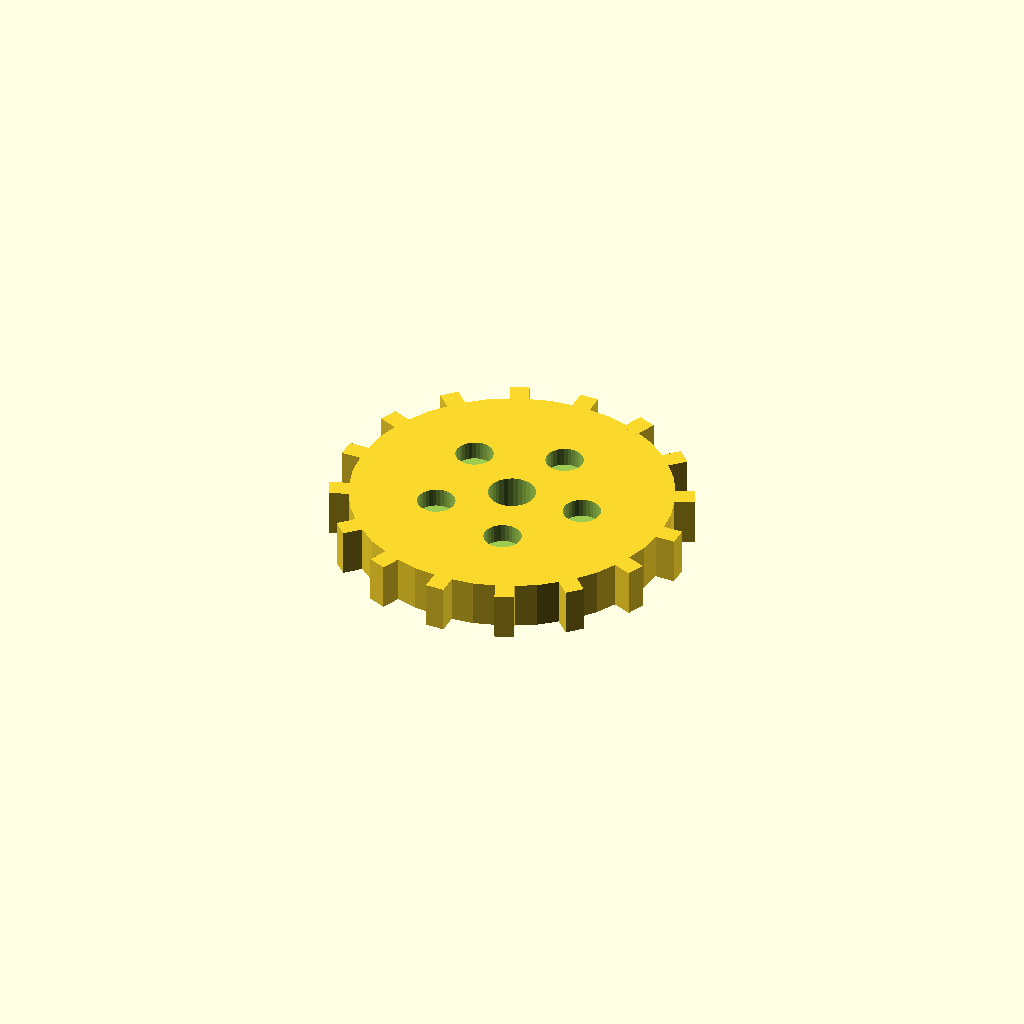
Cell 1 — every parameter at its default value.
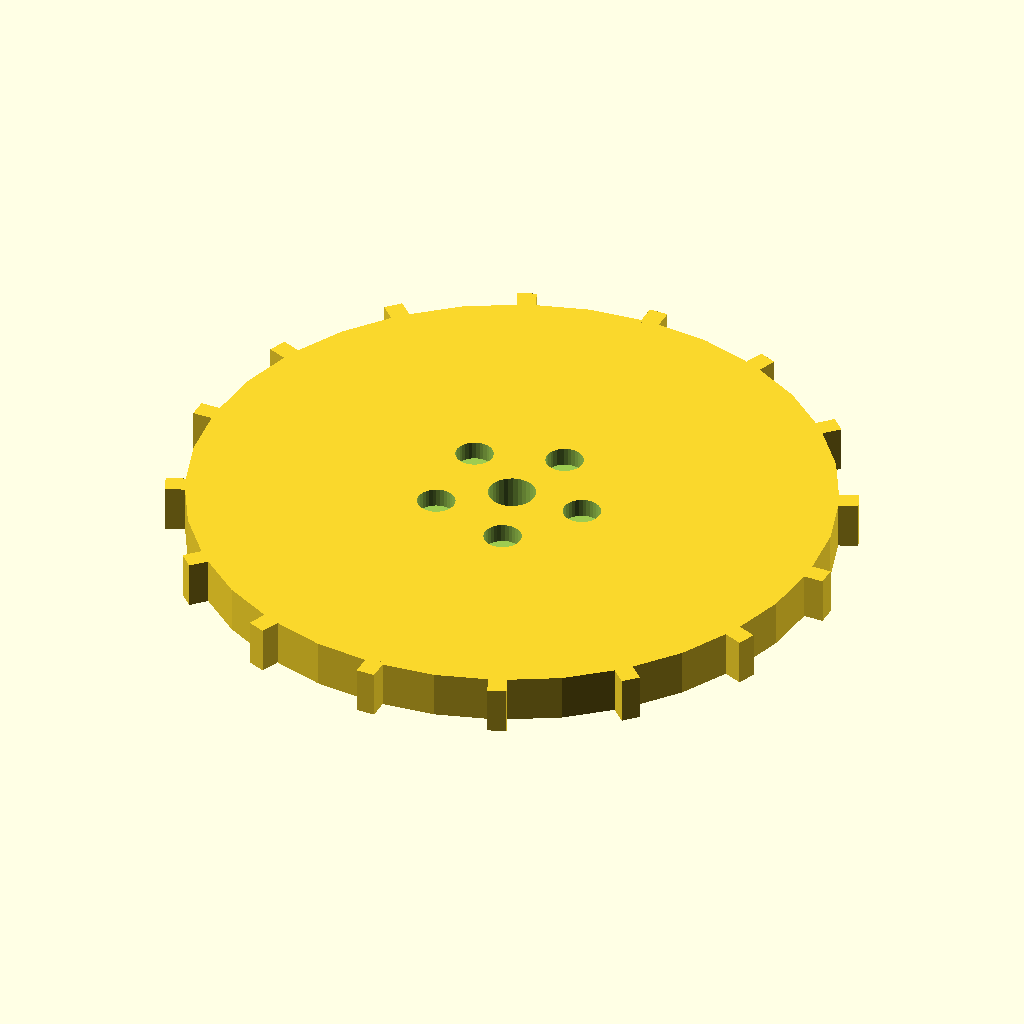
Cell 2: the same model with disc_r = 68.
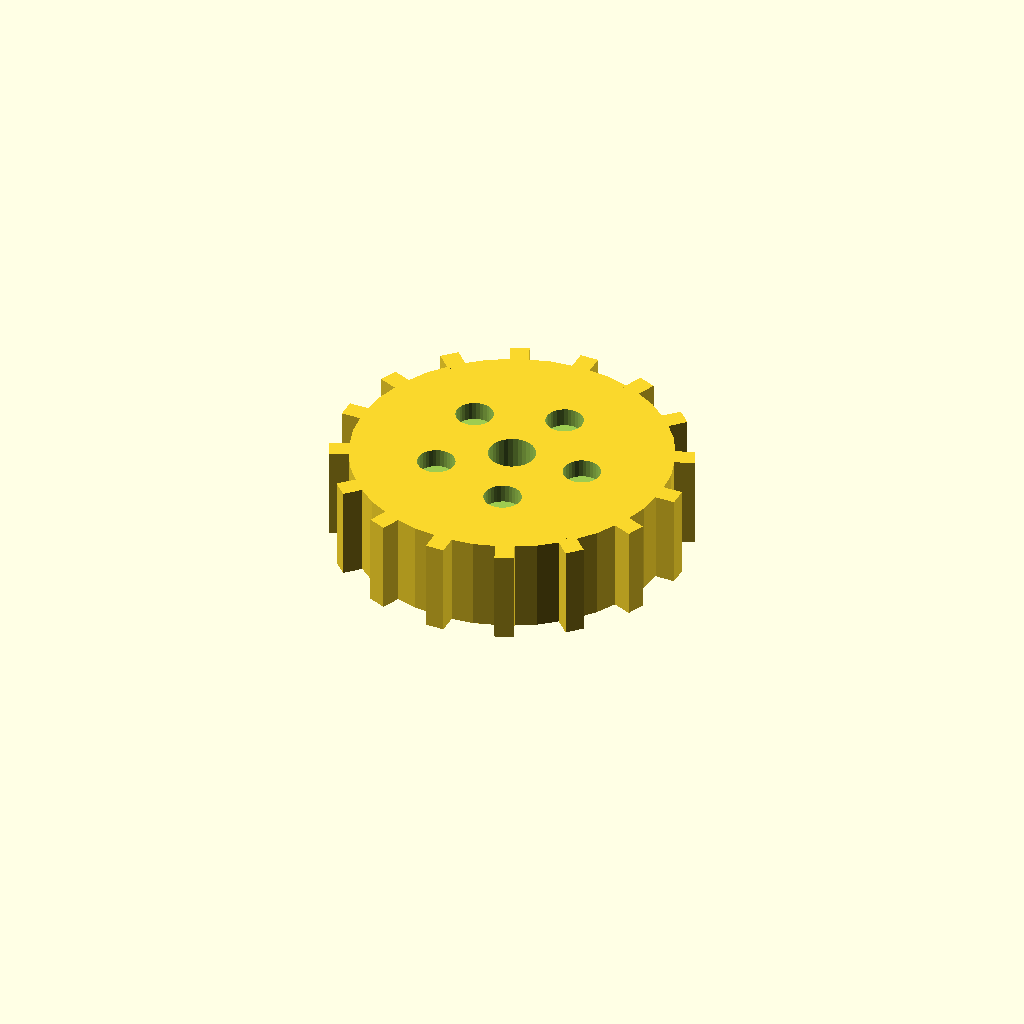
Cell 3: the same model with disc_t = 20.
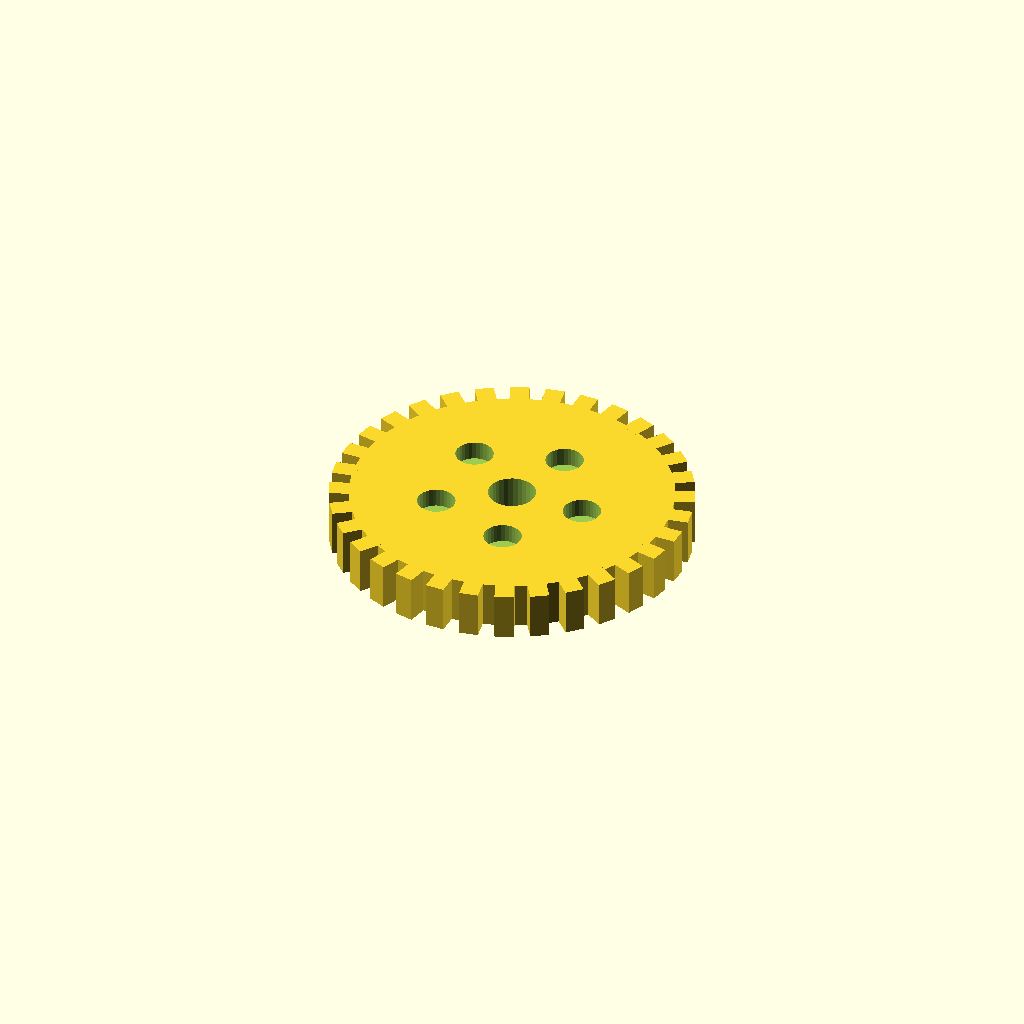
Cell 4: the same model with n_teeth = 32.
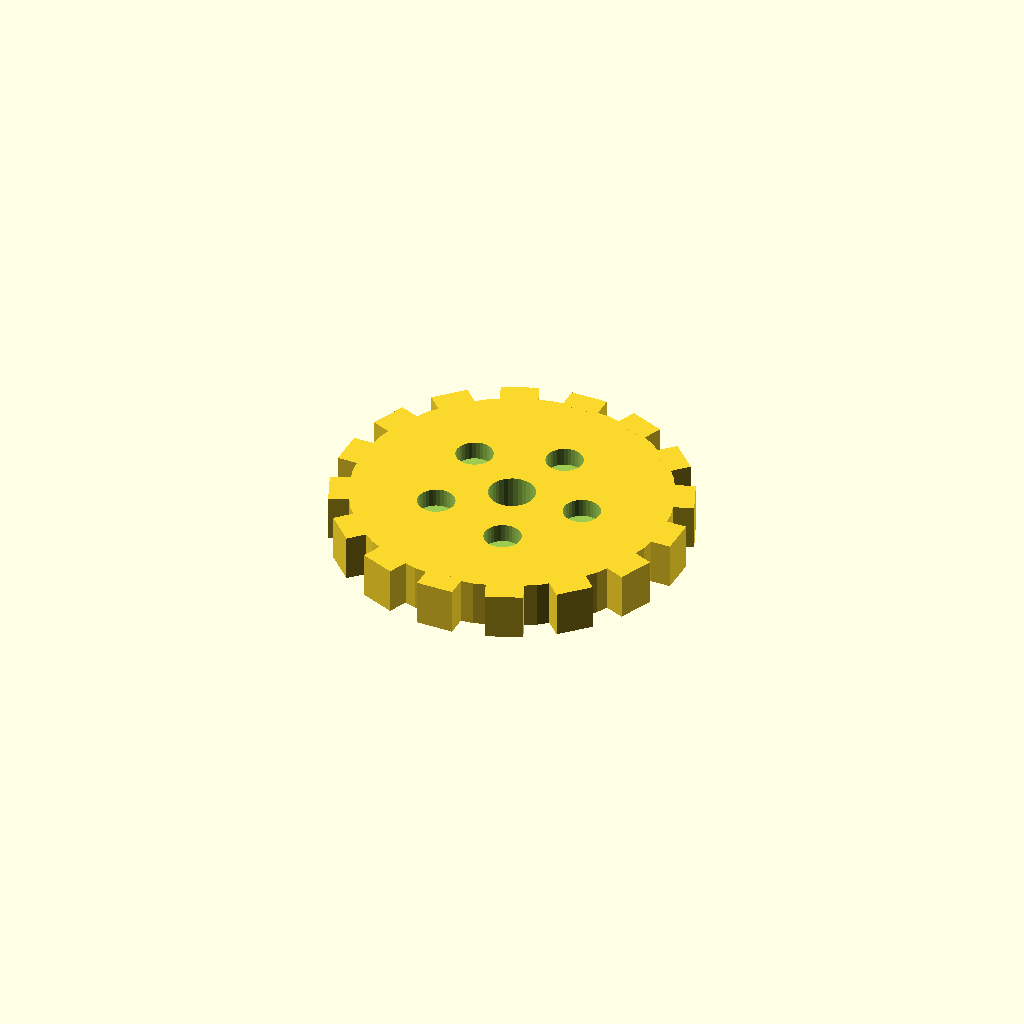
Cell 5: tooth_w = 8 (everything else at default).
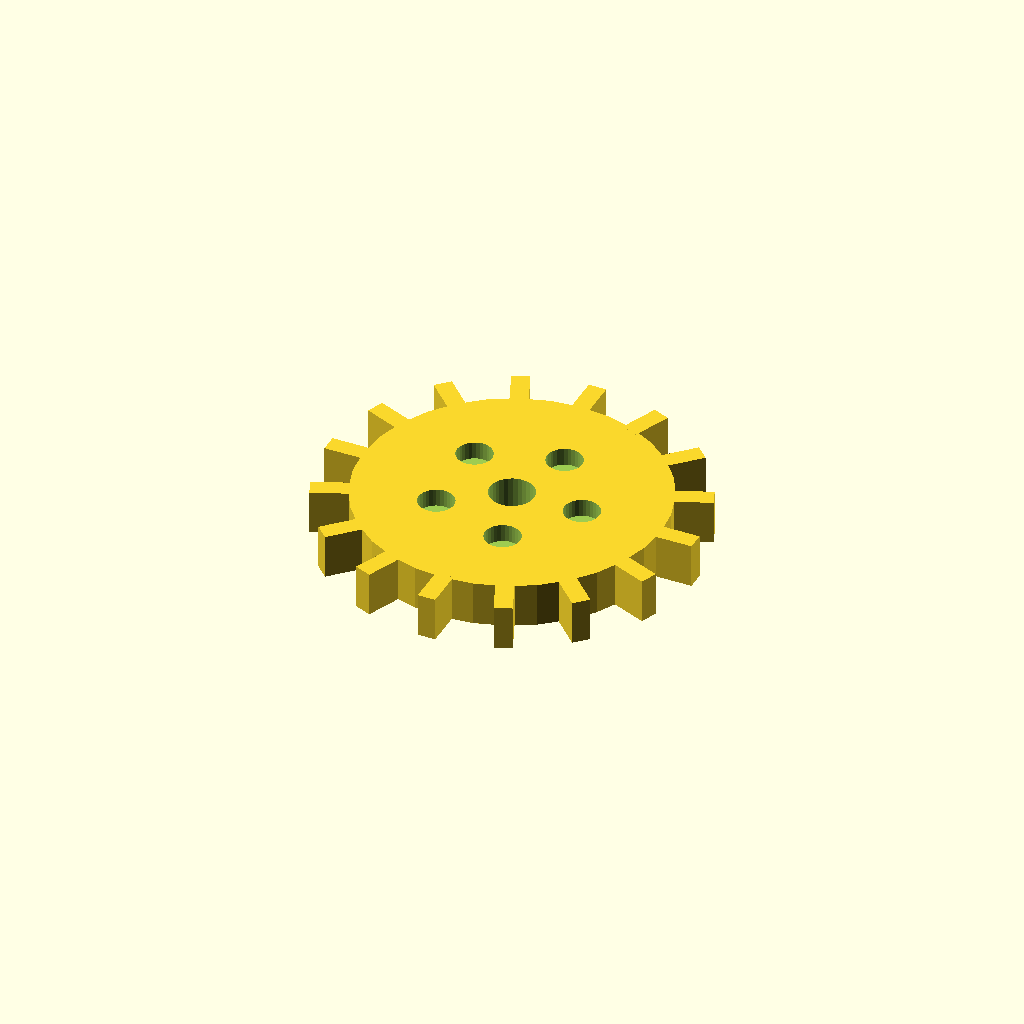
Cell 6: tooth_h = 8 (everything else at default).
One fixed orthographic camera (rotation 55°, 0°, 25°; colour scheme Cornfield) for every cell.
Source of the model, optional_data/data/solid3/spurblank/part_0115.scad:
$fn = 32;

// ----------------------------------------------------------------------
// Spur blank: lightened gear blank
// ----------------------------------------------------------------------

// --- parameters (mm) ---
disc_r = 34;              // blank root radius
disc_t = 10;              // blank thickness
n_teeth = 16;             // stub tooth count
tooth_w = 4;              // tooth width at the root
tooth_h = 4;              // tooth height above the root
bore_r = 5;               // central bore radius
ring_r = 16;              // lightening pocket ring radius
pocket_r = 4;             // lightening pocket radius

out_r = disc_r + tooth_h;  // tip radius
bbox_x = 76.0;  // measured width over the teeth
bbox_y = 76.0;  // measured depth over the teeth

difference() {
union() {
  cylinder(r = disc_r, h = disc_t);
  for (i = [0 : n_teeth - 1])
    rotate([0, 0, i * 360 / n_teeth])
      translate([disc_r - 1, -tooth_w / 2, 0])
        cube([tooth_h + 1, tooth_w, disc_t]);
}
  translate([0, 0, -1]) cylinder(r = bore_r, h = disc_t + 2);
  for (i = [0 : 5])
    rotate([0, 0, i * 72])
      translate([ring_r, 0, disc_t - 4])
        cylinder(r = pocket_r, h = 5);
}
Customizer parameters (derived from the source; name, type, default, range or options):
disc_r: number, default 34
disc_t: number, default 10
n_teeth: number, default 16
tooth_w: number, default 4
tooth_h: number, default 4
bore_r: number, default 5
ring_r: number, default 16
pocket_r: number, default 4
bbox_x: number, default 76
bbox_y: number, default 76
